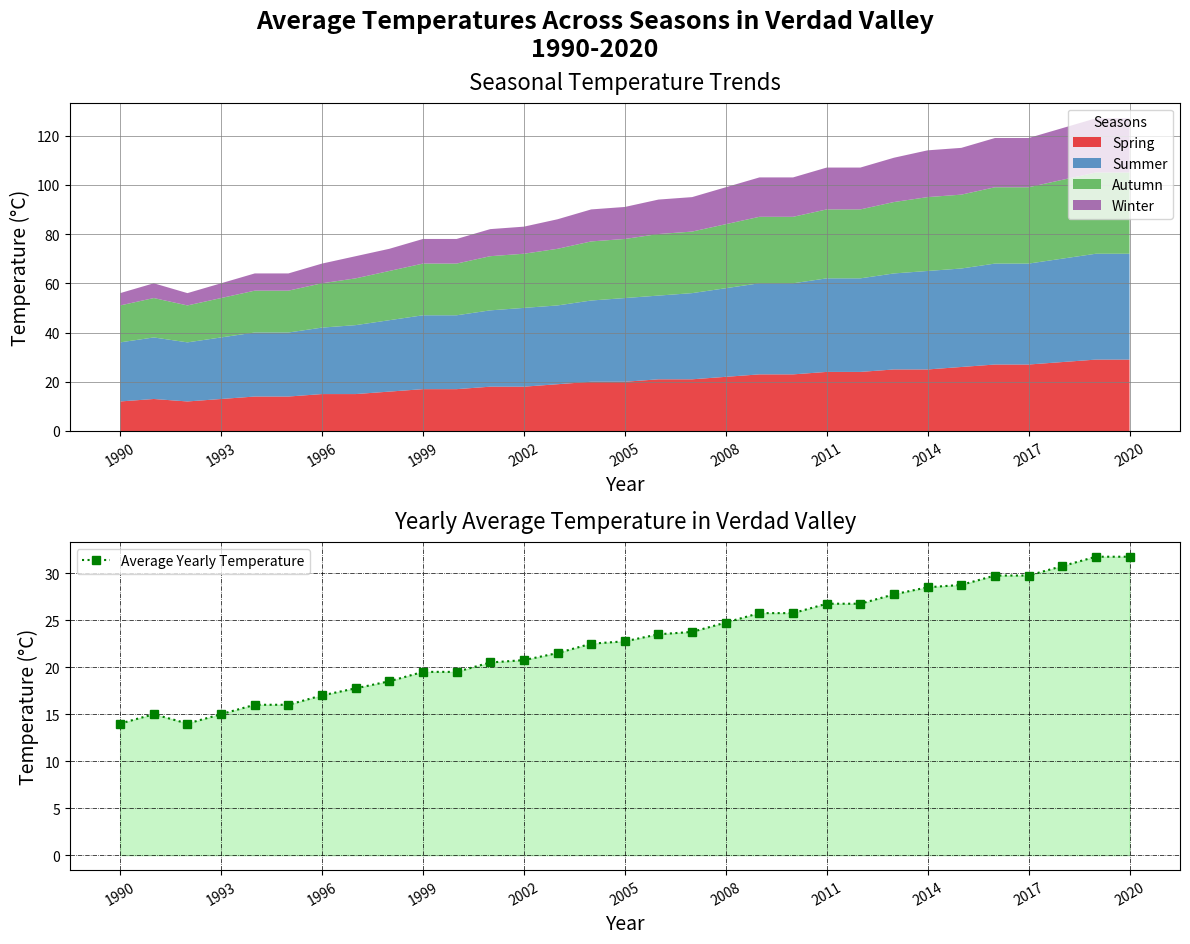

The script that saved this image:
import matplotlib.pyplot as plt
import numpy as np

years = np.arange(1990, 2021)

spring_temps = [12, 13, 12, 13, 14, 14, 15, 15, 16, 17, 17, 18, 18, 19, 20, 20, 21, 21, 22, 23, 23, 24, 24, 25, 25, 26, 27, 27, 28, 29, 29]
summer_temps = [24, 25, 24, 25, 26, 26, 27, 28, 29, 30, 30, 31, 32, 32, 33, 34, 34, 35, 36, 37, 37, 38, 38, 39, 40, 40, 41, 41, 42, 43, 43]
autumn_temps = [15, 16, 15, 16, 17, 17, 18, 19, 20, 21, 21, 22, 22, 23, 24, 24, 25, 25, 26, 27, 27, 28, 28, 29, 30, 30, 31, 31, 32, 33, 33]
winter_temps = [5, 6, 5, 6, 7, 7, 8, 9, 9, 10, 10, 11, 11, 12, 13, 13, 14, 14, 15, 16, 16, 17, 17, 18, 19, 19, 20, 20, 21, 22, 22]

fig, axs = plt.subplots(nrows=2, ncols=1, figsize=(12, 10))
fig.suptitle('Average Temperatures Across Seasons in Verdad Valley\n1990-2020', fontsize=18, fontweight='bold', y=0.94)

# Stacked Area Chart with modified styles
axs[0].stackplot(years, spring_temps, summer_temps, autumn_temps, winter_temps,
                 labels=['Spring', 'Summer', 'Autumn', 'Winter'],
                 colors=['#e41a1c', '#377eb8', '#4daf4a', '#984ea3'], alpha=0.8)
axs[0].set_title('Seasonal Temperature Trends', fontsize=16, pad=10)
axs[0].set_xlabel('Year', fontsize=14)
axs[0].set_ylabel('Temperature (°C)', fontsize=14)
axs[0].legend(loc='upper right', title='Seasons', fontsize=10)
axs[0].grid(True, linestyle='-', color='gray', linewidth=0.5)
axs[0].set_xticks(years[::3])
axs[0].set_xticklabels(years[::3], rotation=30, fontsize=10)

# Line plot with a different marker and style
average_temps = (np.array(spring_temps) + np.array(summer_temps) + np.array(autumn_temps) + np.array(winter_temps)) / 4
axs[1].plot(years, average_temps, linestyle=':', marker='s', color='g', label='Average Yearly Temperature')
axs[1].fill_between(years, average_temps, color='lightgreen', alpha=0.5)
axs[1].set_title('Yearly Average Temperature in Verdad Valley', fontsize=16, pad=10)
axs[1].set_xlabel('Year', fontsize=14)
axs[1].set_ylabel('Temperature (°C)', fontsize=14)
axs[1].legend(loc='best', fontsize=10)
axs[1].grid(True, linestyle='-.', color='black', linewidth=0.5)
axs[1].set_xticks(years[::3])
axs[1].set_xticklabels(years[::3], rotation=30, fontsize=10)

plt.tight_layout(rect=[0, 0, 1, 0.96])
plt.show()
